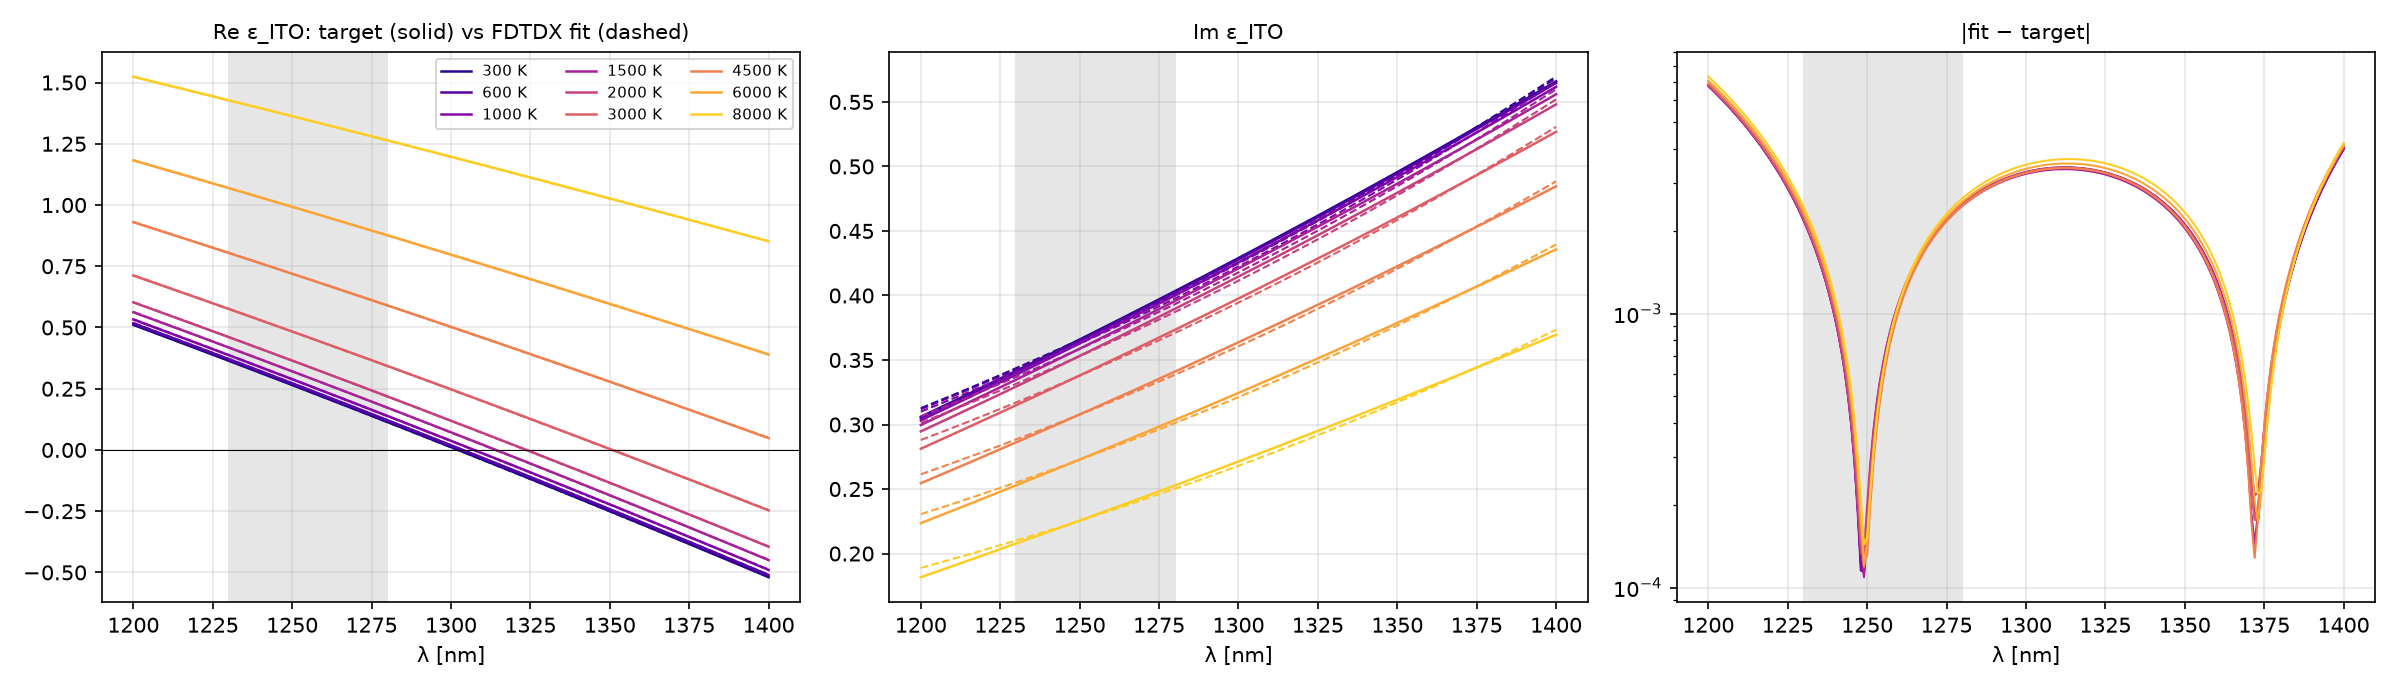

Data behind this chart, as committed beside it:
Te_K, lambda_nm, eps_re_target, eps_im_target, eps_re_fit, eps_im_fit, abs_err
300, 1200, 0.5105, 0.306, 0.5116, 0.3127, 6.780e-03
300, 1201, 0.5057, 0.3071, 0.5068, 0.3137, 6.606e-03
300, 1202, 0.5009, 0.3083, 0.5019, 0.3147, 6.434e-03
300, 1203, 0.496, 0.3095, 0.4971, 0.3157, 6.262e-03
300, 1204, 0.4912, 0.3107, 0.4922, 0.3167, 6.095e-03
300, 1205, 0.4864, 0.3118, 0.4874, 0.3177, 5.927e-03
300, 1206, 0.4815, 0.313, 0.4825, 0.3187, 5.760e-03
300, 1207, 0.4767, 0.3142, 0.4776, 0.3197, 5.595e-03
300, 1208, 0.4718, 0.3154, 0.4728, 0.3207, 5.431e-03
300, 1209, 0.467, 0.3165, 0.4679, 0.3217, 5.270e-03
300, 1210, 0.4621, 0.3177, 0.463, 0.3227, 5.108e-03
300, 1211, 0.4572, 0.3189, 0.4581, 0.3238, 4.950e-03
300, 1212, 0.4524, 0.3201, 0.4533, 0.3248, 4.793e-03
300, 1213, 0.4475, 0.3213, 0.4484, 0.3258, 4.635e-03
300, 1214, 0.4426, 0.3224, 0.4435, 0.3268, 4.480e-03
300, 1215, 0.4378, 0.3236, 0.4386, 0.3279, 4.326e-03
300, 1216, 0.4329, 0.3248, 0.4337, 0.3289, 4.174e-03
300, 1217, 0.428, 0.326, 0.4288, 0.3299, 4.024e-03
300, 1218, 0.4231, 0.3272, 0.4239, 0.331, 3.874e-03
300, 1219, 0.4182, 0.3284, 0.419, 0.332, 3.725e-03
300, 1220, 0.4133, 0.3296, 0.4141, 0.3331, 3.580e-03
300, 1221, 0.4084, 0.3308, 0.4092, 0.3341, 3.434e-03
300, 1222, 0.4036, 0.332, 0.4042, 0.3352, 3.291e-03
300, 1223, 0.3987, 0.3331, 0.3993, 0.3362, 3.149e-03
300, 1224, 0.3937, 0.3343, 0.3944, 0.3373, 3.007e-03
300, 1225, 0.3888, 0.3355, 0.3895, 0.3383, 2.868e-03
300, 1226, 0.3839, 0.3367, 0.3845, 0.3394, 2.731e-03
300, 1227, 0.379, 0.3379, 0.3796, 0.3405, 2.594e-03
300, 1228, 0.3741, 0.3391, 0.3747, 0.3415, 2.459e-03
300, 1229, 0.3692, 0.3403, 0.3697, 0.3426, 2.326e-03
300, 1230, 0.3643, 0.3415, 0.3648, 0.3437, 2.193e-03
300, 1231, 0.3593, 0.3428, 0.3598, 0.3448, 2.063e-03
300, 1232, 0.3544, 0.344, 0.3549, 0.3458, 1.933e-03
300, 1233, 0.3495, 0.3452, 0.3499, 0.3469, 1.806e-03
300, 1234, 0.3445, 0.3464, 0.345, 0.348, 1.680e-03
300, 1235, 0.3396, 0.3476, 0.34, 0.3491, 1.555e-03
300, 1236, 0.3347, 0.3488, 0.3351, 0.3502, 1.432e-03
300, 1237, 0.3297, 0.35, 0.3301, 0.3513, 1.310e-03
300, 1238, 0.3248, 0.3512, 0.3251, 0.3524, 1.190e-03
300, 1239, 0.3198, 0.3524, 0.3201, 0.3535, 1.072e-03
300, 1240, 0.3149, 0.3537, 0.3152, 0.3546, 9.549e-04
300, 1241, 0.3099, 0.3549, 0.3102, 0.3557, 8.401e-04
300, 1242, 0.305, 0.3561, 0.3052, 0.3568, 7.256e-04
300, 1243, 0.3, 0.3573, 0.3002, 0.3579, 6.142e-04
300, 1244, 0.295, 0.3585, 0.2952, 0.359, 5.044e-04
300, 1245, 0.2901, 0.3597, 0.2902, 0.3601, 3.982e-04
300, 1246, 0.2851, 0.361, 0.2852, 0.3612, 2.941e-04
300, 1247, 0.2801, 0.3622, 0.2802, 0.3623, 1.979e-04
300, 1248, 0.2751, 0.3634, 0.2752, 0.3635, 1.220e-04
300, 1249, 0.2701, 0.3647, 0.2702, 0.3646, 1.130e-04
300, 1250, 0.2652, 0.3659, 0.2652, 0.3657, 1.783e-04
300, 1251, 0.2602, 0.3671, 0.2602, 0.3668, 2.669e-04
300, 1252, 0.2552, 0.3683, 0.2552, 0.368, 3.603e-04
300, 1253, 0.2502, 0.3696, 0.2502, 0.3691, 4.552e-04
300, 1254, 0.2452, 0.3708, 0.2452, 0.3703, 5.498e-04
300, 1255, 0.2402, 0.372, 0.2401, 0.3714, 6.429e-04
300, 1256, 0.2352, 0.3733, 0.2351, 0.3725, 7.357e-04
300, 1257, 0.2302, 0.3745, 0.2301, 0.3737, 8.271e-04
300, 1258, 0.2252, 0.3758, 0.2251, 0.3748, 9.162e-04
300, 1259, 0.2201, 0.377, 0.22, 0.376, 1.005e-03
... 1,749 more rows
